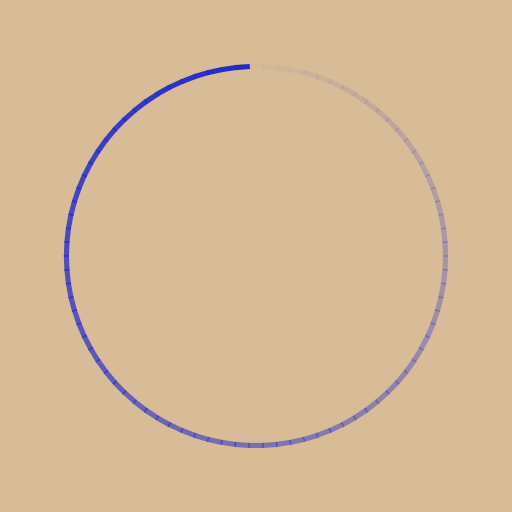
t = 0.00 s
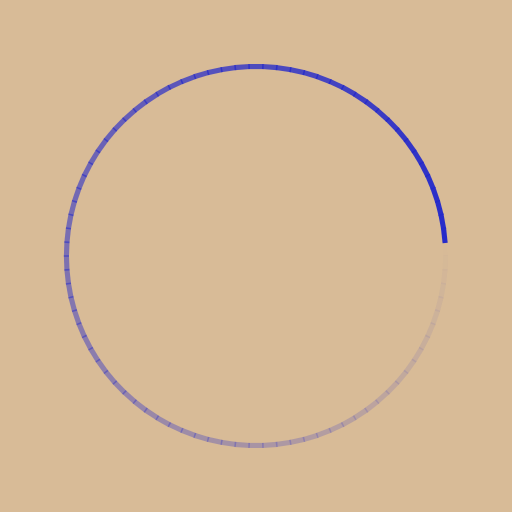
t = 0.25 s
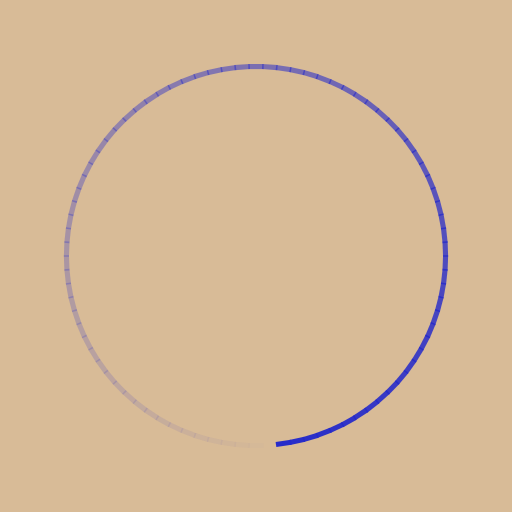
t = 0.50 s
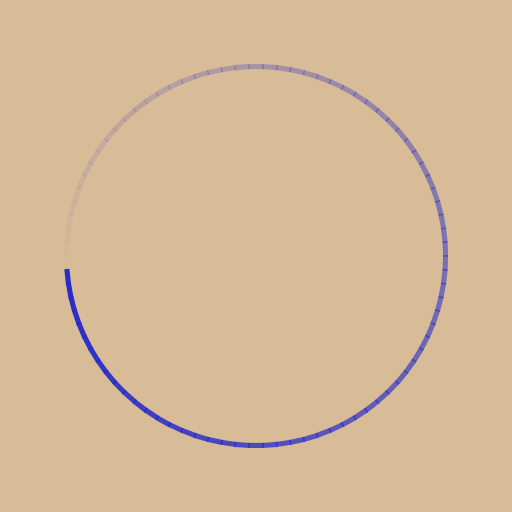
t = 0.74 s

The animated SVG that drew these frames (rendered in a browser with its animation timeline set to each time). Animation: 86 SMIL elements (animate=86); one cycle of 0.99 s, repeats indefinitely.

<svg xmlns="http://www.w3.org/2000/svg" xmlns:xlink="http://www.w3.org/1999/xlink" style="margin: auto; background: rgb(216, 187, 151); display: block;" width="207px" height="207px" viewBox="0 0 100 100" preserveAspectRatio="xMidYMid">
<g transform="rotate(0 50 50)">
  <rect x="48.5" y="12.5" rx="0" ry="0" width="3" height="1" fill="#2429ca">
    <animate attributeName="opacity" values="1;0" keyTimes="0;1" dur="0.9900990099009901s" begin="-0.9785862307160949s" repeatCount="indefinite"></animate>
  </rect>
</g><g transform="rotate(4.186046511627907 50 50)">
  <rect x="48.5" y="12.5" rx="0" ry="0" width="3" height="1" fill="#2429ca">
    <animate attributeName="opacity" values="1;0" keyTimes="0;1" dur="0.9900990099009901s" begin="-0.9670734515311996s" repeatCount="indefinite"></animate>
  </rect>
</g><g transform="rotate(8.372093023255815 50 50)">
  <rect x="48.5" y="12.5" rx="0" ry="0" width="3" height="1" fill="#2429ca">
    <animate attributeName="opacity" values="1;0" keyTimes="0;1" dur="0.9900990099009901s" begin="-0.9555606723463044s" repeatCount="indefinite"></animate>
  </rect>
</g><g transform="rotate(12.55813953488372 50 50)">
  <rect x="48.5" y="12.5" rx="0" ry="0" width="3" height="1" fill="#2429ca">
    <animate attributeName="opacity" values="1;0" keyTimes="0;1" dur="0.9900990099009901s" begin="-0.9440478931614091s" repeatCount="indefinite"></animate>
  </rect>
</g><g transform="rotate(16.74418604651163 50 50)">
  <rect x="48.5" y="12.5" rx="0" ry="0" width="3" height="1" fill="#2429ca">
    <animate attributeName="opacity" values="1;0" keyTimes="0;1" dur="0.9900990099009901s" begin="-0.9325351139765139s" repeatCount="indefinite"></animate>
  </rect>
</g><g transform="rotate(20.930232558139537 50 50)">
  <rect x="48.5" y="12.5" rx="0" ry="0" width="3" height="1" fill="#2429ca">
    <animate attributeName="opacity" values="1;0" keyTimes="0;1" dur="0.9900990099009901s" begin="-0.9210223347916187s" repeatCount="indefinite"></animate>
  </rect>
</g><g transform="rotate(25.11627906976744 50 50)">
  <rect x="48.5" y="12.5" rx="0" ry="0" width="3" height="1" fill="#2429ca">
    <animate attributeName="opacity" values="1;0" keyTimes="0;1" dur="0.9900990099009901s" begin="-0.9095095556067234s" repeatCount="indefinite"></animate>
  </rect>
</g><g transform="rotate(29.302325581395348 50 50)">
  <rect x="48.5" y="12.5" rx="0" ry="0" width="3" height="1" fill="#2429ca">
    <animate attributeName="opacity" values="1;0" keyTimes="0;1" dur="0.9900990099009901s" begin="-0.8979967764218282s" repeatCount="indefinite"></animate>
  </rect>
</g><g transform="rotate(33.48837209302326 50 50)">
  <rect x="48.5" y="12.5" rx="0" ry="0" width="3" height="1" fill="#2429ca">
    <animate attributeName="opacity" values="1;0" keyTimes="0;1" dur="0.9900990099009901s" begin="-0.886483997236933s" repeatCount="indefinite"></animate>
  </rect>
</g><g transform="rotate(37.674418604651166 50 50)">
  <rect x="48.5" y="12.5" rx="0" ry="0" width="3" height="1" fill="#2429ca">
    <animate attributeName="opacity" values="1;0" keyTimes="0;1" dur="0.9900990099009901s" begin="-0.8749712180520378s" repeatCount="indefinite"></animate>
  </rect>
</g><g transform="rotate(41.86046511627907 50 50)">
  <rect x="48.5" y="12.5" rx="0" ry="0" width="3" height="1" fill="#2429ca">
    <animate attributeName="opacity" values="1;0" keyTimes="0;1" dur="0.9900990099009901s" begin="-0.8634584388671426s" repeatCount="indefinite"></animate>
  </rect>
</g><g transform="rotate(46.04651162790697 50 50)">
  <rect x="48.5" y="12.5" rx="0" ry="0" width="3" height="1" fill="#2429ca">
    <animate attributeName="opacity" values="1;0" keyTimes="0;1" dur="0.9900990099009901s" begin="-0.8519456596822473s" repeatCount="indefinite"></animate>
  </rect>
</g><g transform="rotate(50.23255813953488 50 50)">
  <rect x="48.5" y="12.5" rx="0" ry="0" width="3" height="1" fill="#2429ca">
    <animate attributeName="opacity" values="1;0" keyTimes="0;1" dur="0.9900990099009901s" begin="-0.8404328804973521s" repeatCount="indefinite"></animate>
  </rect>
</g><g transform="rotate(54.41860465116279 50 50)">
  <rect x="48.5" y="12.5" rx="0" ry="0" width="3" height="1" fill="#2429ca">
    <animate attributeName="opacity" values="1;0" keyTimes="0;1" dur="0.9900990099009901s" begin="-0.8289201013124569s" repeatCount="indefinite"></animate>
  </rect>
</g><g transform="rotate(58.604651162790695 50 50)">
  <rect x="48.5" y="12.5" rx="0" ry="0" width="3" height="1" fill="#2429ca">
    <animate attributeName="opacity" values="1;0" keyTimes="0;1" dur="0.9900990099009901s" begin="-0.8174073221275616s" repeatCount="indefinite"></animate>
  </rect>
</g><g transform="rotate(62.7906976744186 50 50)">
  <rect x="48.5" y="12.5" rx="0" ry="0" width="3" height="1" fill="#2429ca">
    <animate attributeName="opacity" values="1;0" keyTimes="0;1" dur="0.9900990099009901s" begin="-0.8058945429426664s" repeatCount="indefinite"></animate>
  </rect>
</g><g transform="rotate(66.97674418604652 50 50)">
  <rect x="48.5" y="12.5" rx="0" ry="0" width="3" height="1" fill="#2429ca">
    <animate attributeName="opacity" values="1;0" keyTimes="0;1" dur="0.9900990099009901s" begin="-0.7943817637577711s" repeatCount="indefinite"></animate>
  </rect>
</g><g transform="rotate(71.16279069767442 50 50)">
  <rect x="48.5" y="12.5" rx="0" ry="0" width="3" height="1" fill="#2429ca">
    <animate attributeName="opacity" values="1;0" keyTimes="0;1" dur="0.9900990099009901s" begin="-0.7828689845728759s" repeatCount="indefinite"></animate>
  </rect>
</g><g transform="rotate(75.34883720930233 50 50)">
  <rect x="48.5" y="12.5" rx="0" ry="0" width="3" height="1" fill="#2429ca">
    <animate attributeName="opacity" values="1;0" keyTimes="0;1" dur="0.9900990099009901s" begin="-0.7713562053879807s" repeatCount="indefinite"></animate>
  </rect>
</g><g transform="rotate(79.53488372093024 50 50)">
  <rect x="48.5" y="12.5" rx="0" ry="0" width="3" height="1" fill="#2429ca">
    <animate attributeName="opacity" values="1;0" keyTimes="0;1" dur="0.9900990099009901s" begin="-0.7598434262030854s" repeatCount="indefinite"></animate>
  </rect>
</g><g transform="rotate(83.72093023255815 50 50)">
  <rect x="48.5" y="12.5" rx="0" ry="0" width="3" height="1" fill="#2429ca">
    <animate attributeName="opacity" values="1;0" keyTimes="0;1" dur="0.9900990099009901s" begin="-0.7483306470181902s" repeatCount="indefinite"></animate>
  </rect>
</g><g transform="rotate(87.90697674418605 50 50)">
  <rect x="48.5" y="12.5" rx="0" ry="0" width="3" height="1" fill="#2429ca">
    <animate attributeName="opacity" values="1;0" keyTimes="0;1" dur="0.9900990099009901s" begin="-0.736817867833295s" repeatCount="indefinite"></animate>
  </rect>
</g><g transform="rotate(92.09302325581395 50 50)">
  <rect x="48.5" y="12.5" rx="0" ry="0" width="3" height="1" fill="#2429ca">
    <animate attributeName="opacity" values="1;0" keyTimes="0;1" dur="0.9900990099009901s" begin="-0.7253050886483997s" repeatCount="indefinite"></animate>
  </rect>
</g><g transform="rotate(96.27906976744185 50 50)">
  <rect x="48.5" y="12.5" rx="0" ry="0" width="3" height="1" fill="#2429ca">
    <animate attributeName="opacity" values="1;0" keyTimes="0;1" dur="0.9900990099009901s" begin="-0.7137923094635045s" repeatCount="indefinite"></animate>
  </rect>
</g><g transform="rotate(100.46511627906976 50 50)">
  <rect x="48.5" y="12.5" rx="0" ry="0" width="3" height="1" fill="#2429ca">
    <animate attributeName="opacity" values="1;0" keyTimes="0;1" dur="0.9900990099009901s" begin="-0.7022795302786092s" repeatCount="indefinite"></animate>
  </rect>
</g><g transform="rotate(104.65116279069767 50 50)">
  <rect x="48.5" y="12.5" rx="0" ry="0" width="3" height="1" fill="#2429ca">
    <animate attributeName="opacity" values="1;0" keyTimes="0;1" dur="0.9900990099009901s" begin="-0.690766751093714s" repeatCount="indefinite"></animate>
  </rect>
</g><g transform="rotate(108.83720930232558 50 50)">
  <rect x="48.5" y="12.5" rx="0" ry="0" width="3" height="1" fill="#2429ca">
    <animate attributeName="opacity" values="1;0" keyTimes="0;1" dur="0.9900990099009901s" begin="-0.6792539719088188s" repeatCount="indefinite"></animate>
  </rect>
</g><g transform="rotate(113.02325581395348 50 50)">
  <rect x="48.5" y="12.5" rx="0" ry="0" width="3" height="1" fill="#2429ca">
    <animate attributeName="opacity" values="1;0" keyTimes="0;1" dur="0.9900990099009901s" begin="-0.6677411927239235s" repeatCount="indefinite"></animate>
  </rect>
</g><g transform="rotate(117.20930232558139 50 50)">
  <rect x="48.5" y="12.5" rx="0" ry="0" width="3" height="1" fill="#2429ca">
    <animate attributeName="opacity" values="1;0" keyTimes="0;1" dur="0.9900990099009901s" begin="-0.6562284135390283s" repeatCount="indefinite"></animate>
  </rect>
</g><g transform="rotate(121.3953488372093 50 50)">
  <rect x="48.5" y="12.5" rx="0" ry="0" width="3" height="1" fill="#2429ca">
    <animate attributeName="opacity" values="1;0" keyTimes="0;1" dur="0.9900990099009901s" begin="-0.644715634354133s" repeatCount="indefinite"></animate>
  </rect>
</g><g transform="rotate(125.5813953488372 50 50)">
  <rect x="48.5" y="12.5" rx="0" ry="0" width="3" height="1" fill="#2429ca">
    <animate attributeName="opacity" values="1;0" keyTimes="0;1" dur="0.9900990099009901s" begin="-0.6332028551692379s" repeatCount="indefinite"></animate>
  </rect>
</g><g transform="rotate(129.7674418604651 50 50)">
  <rect x="48.5" y="12.5" rx="0" ry="0" width="3" height="1" fill="#2429ca">
    <animate attributeName="opacity" values="1;0" keyTimes="0;1" dur="0.9900990099009901s" begin="-0.6216900759843427s" repeatCount="indefinite"></animate>
  </rect>
</g><g transform="rotate(133.95348837209303 50 50)">
  <rect x="48.5" y="12.5" rx="0" ry="0" width="3" height="1" fill="#2429ca">
    <animate attributeName="opacity" values="1;0" keyTimes="0;1" dur="0.9900990099009901s" begin="-0.6101772967994474s" repeatCount="indefinite"></animate>
  </rect>
</g><g transform="rotate(138.13953488372093 50 50)">
  <rect x="48.5" y="12.5" rx="0" ry="0" width="3" height="1" fill="#2429ca">
    <animate attributeName="opacity" values="1;0" keyTimes="0;1" dur="0.9900990099009901s" begin="-0.5986645176145522s" repeatCount="indefinite"></animate>
  </rect>
</g><g transform="rotate(142.32558139534885 50 50)">
  <rect x="48.5" y="12.5" rx="0" ry="0" width="3" height="1" fill="#2429ca">
    <animate attributeName="opacity" values="1;0" keyTimes="0;1" dur="0.9900990099009901s" begin="-0.587151738429657s" repeatCount="indefinite"></animate>
  </rect>
</g><g transform="rotate(146.51162790697674 50 50)">
  <rect x="48.5" y="12.5" rx="0" ry="0" width="3" height="1" fill="#2429ca">
    <animate attributeName="opacity" values="1;0" keyTimes="0;1" dur="0.9900990099009901s" begin="-0.5756389592447617s" repeatCount="indefinite"></animate>
  </rect>
</g><g transform="rotate(150.69767441860466 50 50)">
  <rect x="48.5" y="12.5" rx="0" ry="0" width="3" height="1" fill="#2429ca">
    <animate attributeName="opacity" values="1;0" keyTimes="0;1" dur="0.9900990099009901s" begin="-0.5641261800598665s" repeatCount="indefinite"></animate>
  </rect>
</g><g transform="rotate(154.88372093023256 50 50)">
  <rect x="48.5" y="12.5" rx="0" ry="0" width="3" height="1" fill="#2429ca">
    <animate attributeName="opacity" values="1;0" keyTimes="0;1" dur="0.9900990099009901s" begin="-0.5526134008749712s" repeatCount="indefinite"></animate>
  </rect>
</g><g transform="rotate(159.06976744186048 50 50)">
  <rect x="48.5" y="12.5" rx="0" ry="0" width="3" height="1" fill="#2429ca">
    <animate attributeName="opacity" values="1;0" keyTimes="0;1" dur="0.9900990099009901s" begin="-0.541100621690076s" repeatCount="indefinite"></animate>
  </rect>
</g><g transform="rotate(163.25581395348837 50 50)">
  <rect x="48.5" y="12.5" rx="0" ry="0" width="3" height="1" fill="#2429ca">
    <animate attributeName="opacity" values="1;0" keyTimes="0;1" dur="0.9900990099009901s" begin="-0.5295878425051808s" repeatCount="indefinite"></animate>
  </rect>
</g><g transform="rotate(167.4418604651163 50 50)">
  <rect x="48.5" y="12.5" rx="0" ry="0" width="3" height="1" fill="#2429ca">
    <animate attributeName="opacity" values="1;0" keyTimes="0;1" dur="0.9900990099009901s" begin="-0.5180750633202855s" repeatCount="indefinite"></animate>
  </rect>
</g><g transform="rotate(171.62790697674419 50 50)">
  <rect x="48.5" y="12.5" rx="0" ry="0" width="3" height="1" fill="#2429ca">
    <animate attributeName="opacity" values="1;0" keyTimes="0;1" dur="0.9900990099009901s" begin="-0.5065622841353903s" repeatCount="indefinite"></animate>
  </rect>
</g><g transform="rotate(175.8139534883721 50 50)">
  <rect x="48.5" y="12.5" rx="0" ry="0" width="3" height="1" fill="#2429ca">
    <animate attributeName="opacity" values="1;0" keyTimes="0;1" dur="0.9900990099009901s" begin="-0.49504950495049505s" repeatCount="indefinite"></animate>
  </rect>
</g><g transform="rotate(180 50 50)">
  <rect x="48.5" y="12.5" rx="0" ry="0" width="3" height="1" fill="#2429ca">
    <animate attributeName="opacity" values="1;0" keyTimes="0;1" dur="0.9900990099009901s" begin="-0.4835367257655998s" repeatCount="indefinite"></animate>
  </rect>
</g><g transform="rotate(184.1860465116279 50 50)">
  <rect x="48.5" y="12.5" rx="0" ry="0" width="3" height="1" fill="#2429ca">
    <animate attributeName="opacity" values="1;0" keyTimes="0;1" dur="0.9900990099009901s" begin="-0.47202394658070457s" repeatCount="indefinite"></animate>
  </rect>
</g><g transform="rotate(188.37209302325581 50 50)">
  <rect x="48.5" y="12.5" rx="0" ry="0" width="3" height="1" fill="#2429ca">
    <animate attributeName="opacity" values="1;0" keyTimes="0;1" dur="0.9900990099009901s" begin="-0.46051116739580933s" repeatCount="indefinite"></animate>
  </rect>
</g><g transform="rotate(192.5581395348837 50 50)">
  <rect x="48.5" y="12.5" rx="0" ry="0" width="3" height="1" fill="#2429ca">
    <animate attributeName="opacity" values="1;0" keyTimes="0;1" dur="0.9900990099009901s" begin="-0.4489983882109141s" repeatCount="indefinite"></animate>
  </rect>
</g><g transform="rotate(196.74418604651163 50 50)">
  <rect x="48.5" y="12.5" rx="0" ry="0" width="3" height="1" fill="#2429ca">
    <animate attributeName="opacity" values="1;0" keyTimes="0;1" dur="0.9900990099009901s" begin="-0.4374856090260189s" repeatCount="indefinite"></animate>
  </rect>
</g><g transform="rotate(200.93023255813952 50 50)">
  <rect x="48.5" y="12.5" rx="0" ry="0" width="3" height="1" fill="#2429ca">
    <animate attributeName="opacity" values="1;0" keyTimes="0;1" dur="0.9900990099009901s" begin="-0.42597282984112367s" repeatCount="indefinite"></animate>
  </rect>
</g><g transform="rotate(205.11627906976744 50 50)">
  <rect x="48.5" y="12.5" rx="0" ry="0" width="3" height="1" fill="#2429ca">
    <animate attributeName="opacity" values="1;0" keyTimes="0;1" dur="0.9900990099009901s" begin="-0.41446005065622843s" repeatCount="indefinite"></animate>
  </rect>
</g><g transform="rotate(209.30232558139534 50 50)">
  <rect x="48.5" y="12.5" rx="0" ry="0" width="3" height="1" fill="#2429ca">
    <animate attributeName="opacity" values="1;0" keyTimes="0;1" dur="0.9900990099009901s" begin="-0.4029472714713332s" repeatCount="indefinite"></animate>
  </rect>
</g><g transform="rotate(213.48837209302326 50 50)">
  <rect x="48.5" y="12.5" rx="0" ry="0" width="3" height="1" fill="#2429ca">
    <animate attributeName="opacity" values="1;0" keyTimes="0;1" dur="0.9900990099009901s" begin="-0.39143449228643795s" repeatCount="indefinite"></animate>
  </rect>
</g><g transform="rotate(217.67441860465115 50 50)">
  <rect x="48.5" y="12.5" rx="0" ry="0" width="3" height="1" fill="#2429ca">
    <animate attributeName="opacity" values="1;0" keyTimes="0;1" dur="0.9900990099009901s" begin="-0.3799217131015427s" repeatCount="indefinite"></animate>
  </rect>
</g><g transform="rotate(221.86046511627907 50 50)">
  <rect x="48.5" y="12.5" rx="0" ry="0" width="3" height="1" fill="#2429ca">
    <animate attributeName="opacity" values="1;0" keyTimes="0;1" dur="0.9900990099009901s" begin="-0.3684089339166475s" repeatCount="indefinite"></animate>
  </rect>
</g><g transform="rotate(226.04651162790697 50 50)">
  <rect x="48.5" y="12.5" rx="0" ry="0" width="3" height="1" fill="#2429ca">
    <animate attributeName="opacity" values="1;0" keyTimes="0;1" dur="0.9900990099009901s" begin="-0.35689615473175224s" repeatCount="indefinite"></animate>
  </rect>
</g><g transform="rotate(230.2325581395349 50 50)">
  <rect x="48.5" y="12.5" rx="0" ry="0" width="3" height="1" fill="#2429ca">
    <animate attributeName="opacity" values="1;0" keyTimes="0;1" dur="0.9900990099009901s" begin="-0.345383375546857s" repeatCount="indefinite"></animate>
  </rect>
</g><g transform="rotate(234.41860465116278 50 50)">
  <rect x="48.5" y="12.5" rx="0" ry="0" width="3" height="1" fill="#2429ca">
    <animate attributeName="opacity" values="1;0" keyTimes="0;1" dur="0.9900990099009901s" begin="-0.33387059636196176s" repeatCount="indefinite"></animate>
  </rect>
</g><g transform="rotate(238.6046511627907 50 50)">
  <rect x="48.5" y="12.5" rx="0" ry="0" width="3" height="1" fill="#2429ca">
    <animate attributeName="opacity" values="1;0" keyTimes="0;1" dur="0.9900990099009901s" begin="-0.3223578171770665s" repeatCount="indefinite"></animate>
  </rect>
</g><g transform="rotate(242.7906976744186 50 50)">
  <rect x="48.5" y="12.5" rx="0" ry="0" width="3" height="1" fill="#2429ca">
    <animate attributeName="opacity" values="1;0" keyTimes="0;1" dur="0.9900990099009901s" begin="-0.31084503799217134s" repeatCount="indefinite"></animate>
  </rect>
</g><g transform="rotate(246.97674418604652 50 50)">
  <rect x="48.5" y="12.5" rx="0" ry="0" width="3" height="1" fill="#2429ca">
    <animate attributeName="opacity" values="1;0" keyTimes="0;1" dur="0.9900990099009901s" begin="-0.2993322588072761s" repeatCount="indefinite"></animate>
  </rect>
</g><g transform="rotate(251.1627906976744 50 50)">
  <rect x="48.5" y="12.5" rx="0" ry="0" width="3" height="1" fill="#2429ca">
    <animate attributeName="opacity" values="1;0" keyTimes="0;1" dur="0.9900990099009901s" begin="-0.28781947962238086s" repeatCount="indefinite"></animate>
  </rect>
</g><g transform="rotate(255.34883720930233 50 50)">
  <rect x="48.5" y="12.5" rx="0" ry="0" width="3" height="1" fill="#2429ca">
    <animate attributeName="opacity" values="1;0" keyTimes="0;1" dur="0.9900990099009901s" begin="-0.2763067004374856s" repeatCount="indefinite"></animate>
  </rect>
</g><g transform="rotate(259.5348837209302 50 50)">
  <rect x="48.5" y="12.5" rx="0" ry="0" width="3" height="1" fill="#2429ca">
    <animate attributeName="opacity" values="1;0" keyTimes="0;1" dur="0.9900990099009901s" begin="-0.2647939212525904s" repeatCount="indefinite"></animate>
  </rect>
</g><g transform="rotate(263.72093023255815 50 50)">
  <rect x="48.5" y="12.5" rx="0" ry="0" width="3" height="1" fill="#2429ca">
    <animate attributeName="opacity" values="1;0" keyTimes="0;1" dur="0.9900990099009901s" begin="-0.25328114206769514s" repeatCount="indefinite"></animate>
  </rect>
</g><g transform="rotate(267.90697674418607 50 50)">
  <rect x="48.5" y="12.5" rx="0" ry="0" width="3" height="1" fill="#2429ca">
    <animate attributeName="opacity" values="1;0" keyTimes="0;1" dur="0.9900990099009901s" begin="-0.2417683628827999s" repeatCount="indefinite"></animate>
  </rect>
</g><g transform="rotate(272.09302325581393 50 50)">
  <rect x="48.5" y="12.5" rx="0" ry="0" width="3" height="1" fill="#2429ca">
    <animate attributeName="opacity" values="1;0" keyTimes="0;1" dur="0.9900990099009901s" begin="-0.23025558369790466s" repeatCount="indefinite"></animate>
  </rect>
</g><g transform="rotate(276.27906976744185 50 50)">
  <rect x="48.5" y="12.5" rx="0" ry="0" width="3" height="1" fill="#2429ca">
    <animate attributeName="opacity" values="1;0" keyTimes="0;1" dur="0.9900990099009901s" begin="-0.21874280451300945s" repeatCount="indefinite"></animate>
  </rect>
</g><g transform="rotate(280.4651162790698 50 50)">
  <rect x="48.5" y="12.5" rx="0" ry="0" width="3" height="1" fill="#2429ca">
    <animate attributeName="opacity" values="1;0" keyTimes="0;1" dur="0.9900990099009901s" begin="-0.20723002532811421s" repeatCount="indefinite"></animate>
  </rect>
</g><g transform="rotate(284.6511627906977 50 50)">
  <rect x="48.5" y="12.5" rx="0" ry="0" width="3" height="1" fill="#2429ca">
    <animate attributeName="opacity" values="1;0" keyTimes="0;1" dur="0.9900990099009901s" begin="-0.19571724614321898s" repeatCount="indefinite"></animate>
  </rect>
</g><g transform="rotate(288.83720930232556 50 50)">
  <rect x="48.5" y="12.5" rx="0" ry="0" width="3" height="1" fill="#2429ca">
    <animate attributeName="opacity" values="1;0" keyTimes="0;1" dur="0.9900990099009901s" begin="-0.18420446695832374s" repeatCount="indefinite"></animate>
  </rect>
</g><g transform="rotate(293.0232558139535 50 50)">
  <rect x="48.5" y="12.5" rx="0" ry="0" width="3" height="1" fill="#2429ca">
    <animate attributeName="opacity" values="1;0" keyTimes="0;1" dur="0.9900990099009901s" begin="-0.1726916877734285s" repeatCount="indefinite"></animate>
  </rect>
</g><g transform="rotate(297.2093023255814 50 50)">
  <rect x="48.5" y="12.5" rx="0" ry="0" width="3" height="1" fill="#2429ca">
    <animate attributeName="opacity" values="1;0" keyTimes="0;1" dur="0.9900990099009901s" begin="-0.16117890858853326s" repeatCount="indefinite"></animate>
  </rect>
</g><g transform="rotate(301.3953488372093 50 50)">
  <rect x="48.5" y="12.5" rx="0" ry="0" width="3" height="1" fill="#2429ca">
    <animate attributeName="opacity" values="1;0" keyTimes="0;1" dur="0.9900990099009901s" begin="-0.14966612940363805s" repeatCount="indefinite"></animate>
  </rect>
</g><g transform="rotate(305.5813953488372 50 50)">
  <rect x="48.5" y="12.5" rx="0" ry="0" width="3" height="1" fill="#2429ca">
    <animate attributeName="opacity" values="1;0" keyTimes="0;1" dur="0.9900990099009901s" begin="-0.1381533502187428s" repeatCount="indefinite"></animate>
  </rect>
</g><g transform="rotate(309.7674418604651 50 50)">
  <rect x="48.5" y="12.5" rx="0" ry="0" width="3" height="1" fill="#2429ca">
    <animate attributeName="opacity" values="1;0" keyTimes="0;1" dur="0.9900990099009901s" begin="-0.12664057103384757s" repeatCount="indefinite"></animate>
  </rect>
</g><g transform="rotate(313.95348837209303 50 50)">
  <rect x="48.5" y="12.5" rx="0" ry="0" width="3" height="1" fill="#2429ca">
    <animate attributeName="opacity" values="1;0" keyTimes="0;1" dur="0.9900990099009901s" begin="-0.11512779184895233s" repeatCount="indefinite"></animate>
  </rect>
</g><g transform="rotate(318.13953488372096 50 50)">
  <rect x="48.5" y="12.5" rx="0" ry="0" width="3" height="1" fill="#2429ca">
    <animate attributeName="opacity" values="1;0" keyTimes="0;1" dur="0.9900990099009901s" begin="-0.10361501266405711s" repeatCount="indefinite"></animate>
  </rect>
</g><g transform="rotate(322.3255813953488 50 50)">
  <rect x="48.5" y="12.5" rx="0" ry="0" width="3" height="1" fill="#2429ca">
    <animate attributeName="opacity" values="1;0" keyTimes="0;1" dur="0.9900990099009901s" begin="-0.09210223347916187s" repeatCount="indefinite"></animate>
  </rect>
</g><g transform="rotate(326.51162790697674 50 50)">
  <rect x="48.5" y="12.5" rx="0" ry="0" width="3" height="1" fill="#2429ca">
    <animate attributeName="opacity" values="1;0" keyTimes="0;1" dur="0.9900990099009901s" begin="-0.08058945429426663s" repeatCount="indefinite"></animate>
  </rect>
</g><g transform="rotate(330.69767441860466 50 50)">
  <rect x="48.5" y="12.5" rx="0" ry="0" width="3" height="1" fill="#2429ca">
    <animate attributeName="opacity" values="1;0" keyTimes="0;1" dur="0.9900990099009901s" begin="-0.0690766751093714s" repeatCount="indefinite"></animate>
  </rect>
</g><g transform="rotate(334.8837209302326 50 50)">
  <rect x="48.5" y="12.5" rx="0" ry="0" width="3" height="1" fill="#2429ca">
    <animate attributeName="opacity" values="1;0" keyTimes="0;1" dur="0.9900990099009901s" begin="-0.057563895924476166s" repeatCount="indefinite"></animate>
  </rect>
</g><g transform="rotate(339.06976744186045 50 50)">
  <rect x="48.5" y="12.5" rx="0" ry="0" width="3" height="1" fill="#2429ca">
    <animate attributeName="opacity" values="1;0" keyTimes="0;1" dur="0.9900990099009901s" begin="-0.046051116739580934s" repeatCount="indefinite"></animate>
  </rect>
</g><g transform="rotate(343.25581395348837 50 50)">
  <rect x="48.5" y="12.5" rx="0" ry="0" width="3" height="1" fill="#2429ca">
    <animate attributeName="opacity" values="1;0" keyTimes="0;1" dur="0.9900990099009901s" begin="-0.0345383375546857s" repeatCount="indefinite"></animate>
  </rect>
</g><g transform="rotate(347.4418604651163 50 50)">
  <rect x="48.5" y="12.5" rx="0" ry="0" width="3" height="1" fill="#2429ca">
    <animate attributeName="opacity" values="1;0" keyTimes="0;1" dur="0.9900990099009901s" begin="-0.023025558369790467s" repeatCount="indefinite"></animate>
  </rect>
</g><g transform="rotate(351.6279069767442 50 50)">
  <rect x="48.5" y="12.5" rx="0" ry="0" width="3" height="1" fill="#2429ca">
    <animate attributeName="opacity" values="1;0" keyTimes="0;1" dur="0.9900990099009901s" begin="-0.011512779184895234s" repeatCount="indefinite"></animate>
  </rect>
</g><g transform="rotate(355.8139534883721 50 50)">
  <rect x="48.5" y="12.5" rx="0" ry="0" width="3" height="1" fill="#2429ca">
    <animate attributeName="opacity" values="1;0" keyTimes="0;1" dur="0.9900990099009901s" begin="0s" repeatCount="indefinite"></animate>
  </rect>
</g>
</svg>
